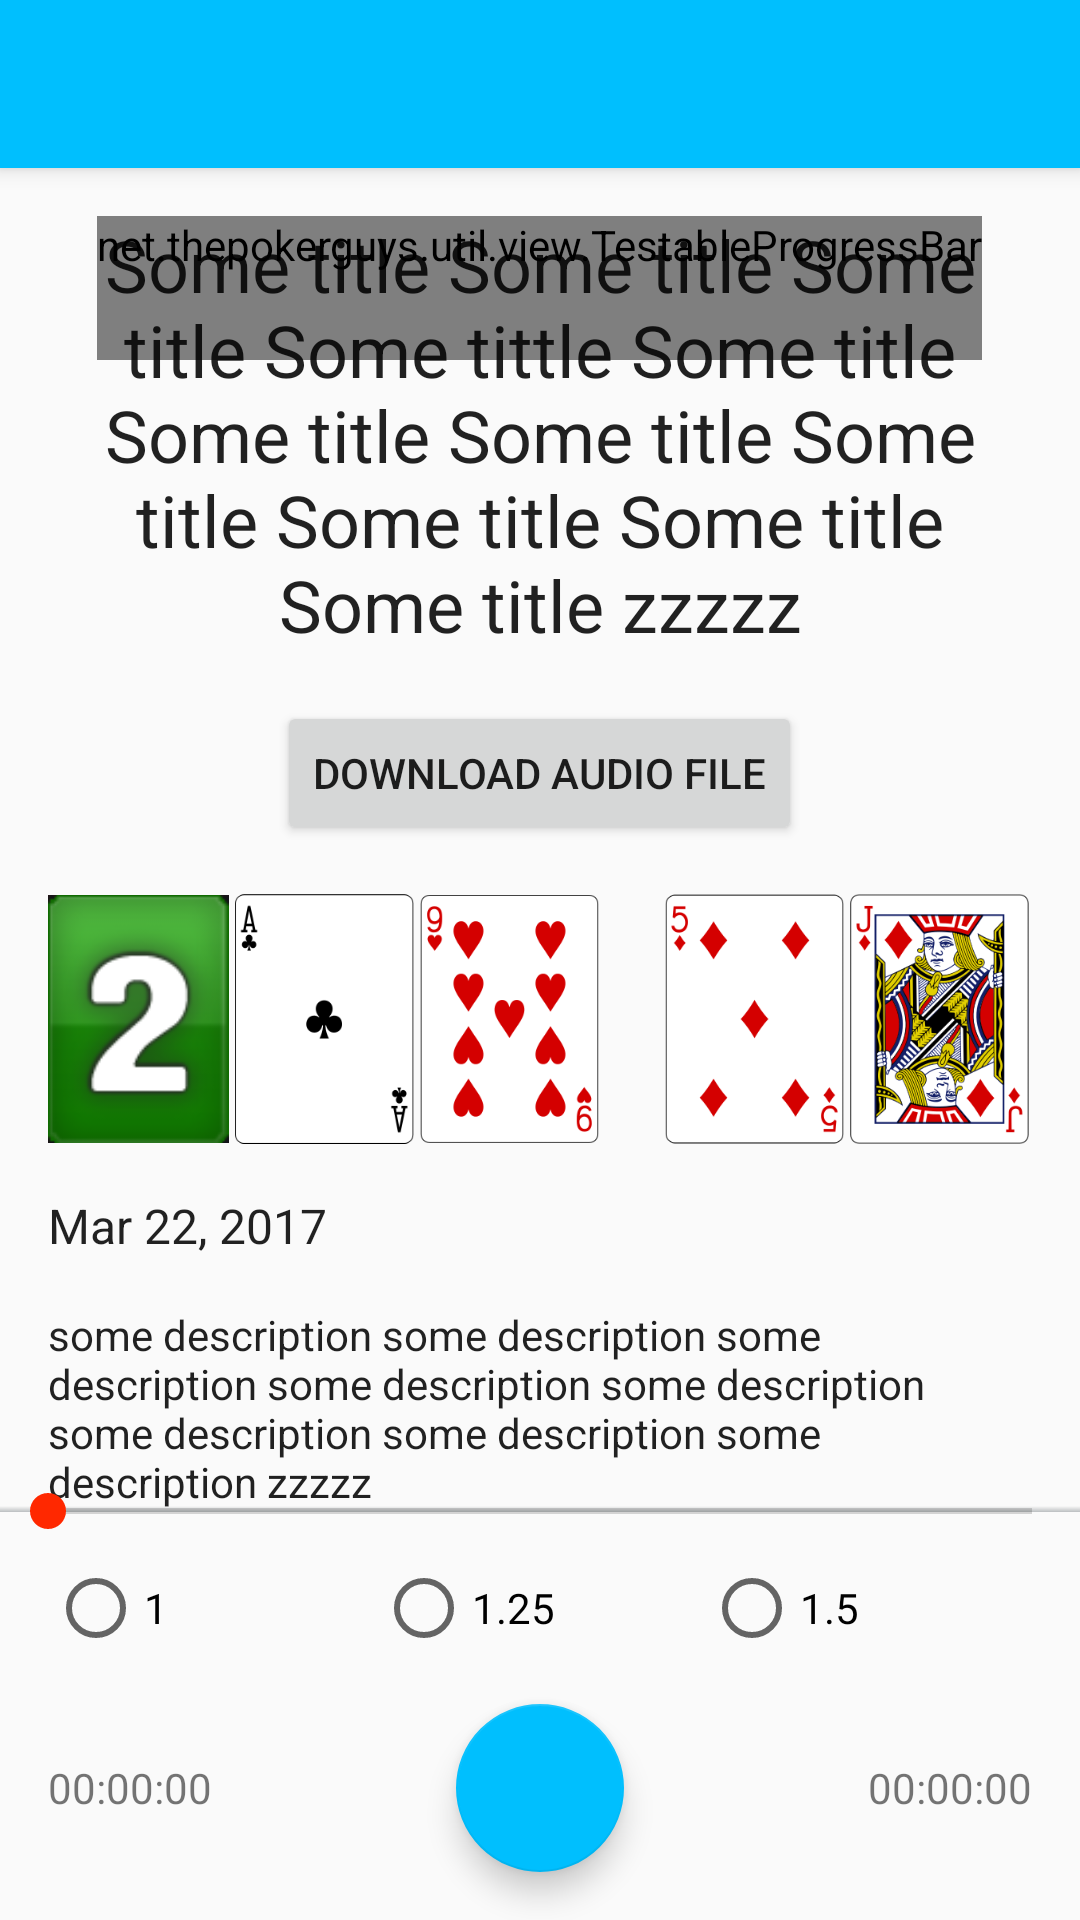

Reconstruct the res/layout file that produces this screen, plus the resources it refers to.
<!-- AndroidManifest.xml: application theme AppTheme -->
<!-- res/layout/play_activity.xml -->
<?xml version="1.0" encoding="utf-8"?>
<RelativeLayout xmlns:android="http://schemas.android.com/apk/res/android"
    xmlns:app="http://schemas.android.com/apk/res-auto"
    xmlns:tools="http://schemas.android.com/tools"
    android:layout_width="match_parent"
    android:layout_height="wrap_content">

    <FrameLayout
        android:id="@+id/play_controls_root"
        android:layout_width="match_parent"
        android:layout_height="wrap_content"
        android:layout_alignParentBottom="true"
        android:background="@color/md_grey_200">

        <LinearLayout
            style="@style/MaximumContentWidth"
            android:layout_height="wrap_content"
            android:orientation="vertical">

            <LinearLayout
                android:id="@+id/play_controls_file_fully_downloaded_root"
                android:layout_width="match_parent"
                android:layout_height="wrap_content"
                android:orientation="vertical">

                <RadioGroup
                    android:id="@+id/play_speed_buttons_root"
                    android:layout_width="match_parent"
                    android:layout_height="32dp"
                    android:layout_gravity="center"
                    android:layout_marginTop="16dp"
                    android:gravity="center_horizontal"
                    android:orientation="horizontal"
                    android:paddingLeft="16dp"
                    android:paddingRight="16dp">

                    <RadioButton
                        android:id="@+id/play_speed_1"
                        android:layout_width="0dp"
                        android:layout_height="wrap_content"
                        android:layout_weight="1"
                        android:text="@string/rbtn_speed_1" />

                    <RadioButton
                        android:id="@+id/play_speed_1_25"
                        android:layout_width="0dp"
                        android:layout_height="wrap_content"
                        android:layout_weight="1"
                        android:text="@string/rbtn_speed_1_25" />

                    <RadioButton
                        android:id="@+id/play_speed_1_5"
                        android:layout_width="0dp"
                        android:layout_height="wrap_content"
                        android:layout_weight="1"
                        android:text="@string/rbtn_speed_1_5" />

                </RadioGroup>

                <RelativeLayout
                    android:layout_width="match_parent"
                    android:layout_height="wrap_content"
                    android:paddingLeft="16dp"
                    android:paddingRight="16dp">

                    <android.support.design.widget.FloatingActionButton
                        android:id="@+id/play_big_fab"
                        android:layout_width="wrap_content"
                        android:layout_height="wrap_content"
                        android:layout_centerInParent="true"
                        android:layout_marginBottom="32dp"
                        android:layout_marginLeft="16dp"
                        android:layout_marginRight="16dp"
                        android:background="@android:color/transparent"
                        android:contentDescription="@string/content_description_btn_play_pause"
                        app:backgroundTint="@color/color_primary"
                        app:srcCompat="@drawable/ic_play_arrow_black_24dp" />

                    <ImageView
                        android:id="@+id/play_minus_10_sec"
                        android:layout_width="wrap_content"
                        android:layout_height="wrap_content"
                        android:layout_centerInParent="true"
                        android:layout_toLeftOf="@id/play_big_fab"
                        android:layout_toStartOf="@id/play_big_fab"
                        android:background="?attr/selectableItemBackgroundBorderless"
                        android:contentDescription="@string/content_description_btn_minus_10_sec"
                        android:padding="8dp"
                        app:srcCompat="@drawable/ic_replay_10_black_24dp" />

                    <ImageView
                        android:id="@+id/play_plus_10_sec"
                        android:layout_width="wrap_content"
                        android:layout_height="wrap_content"
                        android:layout_centerInParent="true"
                        android:layout_toEndOf="@+id/play_big_fab"
                        android:layout_toRightOf="@+id/play_big_fab"
                        android:background="?attr/selectableItemBackgroundBorderless"
                        android:contentDescription="@string/content_description_btn_minus_10_sec"
                        android:padding="8dp"
                        app:srcCompat="@drawable/ic_forward_10_black_24dp" />


                    <TextView
                        android:id="@+id/play_time_current"
                        android:layout_width="wrap_content"
                        android:layout_height="wrap_content"
                        android:layout_alignParentLeft="true"
                        android:layout_alignParentStart="true"
                        android:layout_centerVertical="true"
                        android:layout_toLeftOf="@id/play_minus_10_sec"
                        android:layout_toStartOf="@id/play_minus_10_sec"
                        android:text="@string/zeroTime" />

                    <TextView
                        android:id="@+id/play_time_max"
                        android:layout_width="wrap_content"
                        android:layout_height="wrap_content"
                        android:layout_alignParentEnd="true"
                        android:layout_alignParentRight="true"
                        android:layout_centerVertical="true"
                        android:layout_toEndOf="@id/play_time_max"
                        android:layout_toRightOf="@id/play_time_max"
                        android:text="@string/zeroTime" />

                </RelativeLayout>

            </LinearLayout>

        </LinearLayout>

    </FrameLayout>

    <View
        android:layout_width="match_parent"
        android:layout_height="2dp"
        android:layout_above="@id/play_controls_root"
        android:background="@drawable/shadow_above" />

    <android.support.design.widget.CoordinatorLayout
        android:id="@+id/play_details_root"
        android:layout_width="match_parent"
        android:layout_height="match_parent"
        android:layout_above="@id/play_controls_root">

        <android.support.design.widget.AppBarLayout
            android:id="@+id/play_appbar"
            android:layout_width="match_parent"
            android:layout_height="wrap_content"
            android:fitsSystemWindows="true"
            android:theme="@style/AppTheme.AppBarOverlay">

            <android.support.v7.widget.Toolbar
                android:id="@+id/play_toolbar"
                android:layout_width="match_parent"
                android:layout_height="?attr/actionBarSize"
                app:layout_collapseMode="pin"
                app:popupTheme="@style/ThemeOverlay.AppCompat.Light" />

        </android.support.design.widget.AppBarLayout>

        <FrameLayout
            android:layout_width="match_parent"
            android:layout_height="match_parent"
            android:layout_marginTop="?actionBarSize">

            <net.thepokerguys.util.view.TestableProgressBar
                android:id="@+id/play_podcast_root_loading"
                style="@style/Widget.AppCompat.ProgressBar"
                android:layout_width="wrap_content"
                android:layout_height="wrap_content"
                android:layout_gravity="center_horizontal"
                android:layout_marginTop="16dp" />

            <android.support.v4.widget.NestedScrollView
                android:id="@+id/play_podcast_root_loaded"
                android:layout_width="match_parent"
                android:layout_height="match_parent"
                app:layout_behavior="@string/appbar_scrolling_view_behavior"
                tools:ignore="UnusedAttribute">

                <include layout="@layout/play_podcast_loaded" />

            </android.support.v4.widget.NestedScrollView>

        </FrameLayout>

    </android.support.design.widget.CoordinatorLayout>

    <FrameLayout
        android:id="@+id/play_seek_bar_root"
        android:layout_width="match_parent"
        android:layout_height="40dp"
        android:layout_above="@id/play_controls_root"
        android:layout_alignBottom="@id/play_details_root"
        android:layout_marginBottom="-20dp">

        <SeekBar
            android:id="@+id/play_seek_bar"
            android:layout_width="match_parent"
            android:layout_height="wrap_content"
            android:layout_gravity="center_vertical" />

    </FrameLayout>

</RelativeLayout>
<!-- res/layout/play_podcast_loaded.xml (included above) -->
<?xml version="1.0" encoding="utf-8"?>
<LinearLayout xmlns:android="http://schemas.android.com/apk/res/android"
    xmlns:tools="http://schemas.android.com/tools"
    style="@style/MaximumContentWidth"
    android:layout_height="wrap_content"
    android:orientation="vertical"
    android:paddingLeft="16dp"
    android:paddingRight="16dp"
    tools:showIn="@layout/play_activity">

    <TextView
        android:id="@+id/play_podcast_title"
        style="@style/Base.TextAppearance.AppCompat.Headline"
        android:layout_width="match_parent"
        android:layout_height="wrap_content"
        android:layout_marginBottom="16dp"
        android:layout_marginTop="16dp"
        android:gravity="center"
        tools:text="Some title Some title Some title Some tittle Some title Some title Some title Some title Some title Some title Some title zzzzz" />

    <FrameLayout
        android:id="@+id/play_controls_file_not_fully_downloaded_root"
        android:layout_width="match_parent"
        android:layout_height="wrap_content"
        android:layout_marginBottom="16dp"
        tools:visibility="visible">

        <Button
            android:id="@+id/play_controls_file_start_download"
            style="@style/Widget.AppCompat.Button"
            android:layout_width="wrap_content"
            android:layout_height="wrap_content"
            android:layout_gravity="center_horizontal"
            android:text="@string/play_controls_start_download_file" />

        <Button
            android:id="@+id/play_controls_file_cancel_download"
            style="@style/Widget.AppCompat.Button"
            android:layout_width="wrap_content"
            android:layout_height="wrap_content"
            android:layout_gravity="center_horizontal"
            android:text="@string/play_controls_cancel_download_file"
            tools:visibility="gone" />

    </FrameLayout>

    <include layout="@layout/board" />

    <TextView
        android:id="@+id/play_podcast_publish_date"
        style="@style/Base.TextAppearance.AppCompat.Subhead"
        android:layout_width="match_parent"
        android:layout_height="wrap_content"
        android:layout_marginTop="16dp"
        tools:text="Mar 22, 2017" />

    <TextView
        android:id="@+id/play_podcast_decription"
        style="@style/Base.TextAppearance.AppCompat.Body1"
        android:layout_width="wrap_content"
        android:layout_height="wrap_content"
        android:layout_marginBottom="32dp"
        android:layout_marginTop="16dp"
        android:autoLink="all"
        tools:text="some description some description some description some description some description some description some description some description zzzzz" />

</LinearLayout>
<!-- res/layout/board.xml (included above) -->
<?xml version="1.0" encoding="utf-8"?>
<FrameLayout xmlns:android="http://schemas.android.com/apk/res/android"
    android:id="@+id/play_podcast_board_card_root"
    android:layout_width="match_parent"
    android:layout_height="wrap_content">

    <include layout="@layout/board_cards" />

</FrameLayout>
<!-- res/layout/board_cards.xml (included above) -->
<?xml version="1.0" encoding="utf-8"?>
<LinearLayout xmlns:android="http://schemas.android.com/apk/res/android"
    xmlns:tools="http://schemas.android.com/tools"
    android:layout_width="match_parent"
    android:layout_height="84dp"
    android:layout_gravity="center_horizontal"
    android:baselineAligned="false"
    android:orientation="horizontal"
    tools:ignore="NestedWeights,RtlSymmetry"
    tools:showIn="@layout/board">

    <LinearLayout
        android:layout_width="0dp"
        android:layout_height="wrap_content"
        android:layout_weight="3"
        android:orientation="horizontal">

        <ImageView
            android:id="@+id/play_podcast_board_flop_card_1"
            android:layout_width="0dp"
            android:layout_height="wrap_content"
            android:layout_weight="1"
            android:contentDescription="@string/content_description_flop_card"
            android:paddingEnd="1dp"
            android:paddingRight="1dp"
            tools:src="@drawable/card_simple_2c" />

        <ImageView
            android:id="@+id/play_podcast_board_flop_card_2"
            android:layout_width="0dp"
            android:layout_height="wrap_content"
            android:layout_weight="1"
            android:contentDescription="@string/content_description_flop_card"
            android:paddingLeft="1dp"
            android:paddingRight="1dp"
            tools:src="@drawable/card_classic_ac" />

        <ImageView
            android:id="@+id/play_podcast_board_flop_card_3"
            android:layout_width="0dp"
            android:layout_height="wrap_content"
            android:layout_weight="1"
            android:contentDescription="@string/content_description_flop_card"
            android:paddingLeft="1dp"
            android:paddingRight="1dp"
            tools:src="@drawable/card_classic_9h" />

    </LinearLayout>

    <LinearLayout
        android:layout_width="0dp"
        android:layout_height="wrap_content"
        android:layout_marginLeft="20dp"
        android:layout_marginStart="20dp"
        android:layout_weight="2"
        android:orientation="horizontal">

        <ImageView
            android:id="@+id/play_podcast_board_turn_card"
            android:layout_width="0dp"
            android:layout_height="wrap_content"
            android:layout_weight="1"
            android:contentDescription="@string/content_description_turn_card"
            android:paddingLeft="1dp"
            android:paddingRight="1dp"
            tools:src="@drawable/card_classic_5d" />

        <ImageView
            android:id="@+id/play_podcast_board_river_card"
            android:layout_width="0dp"
            android:layout_height="wrap_content"
            android:layout_weight="1"
            android:contentDescription="@string/content_description_river_card"
            android:paddingLeft="1dp"
            android:paddingRight="1dp"
            tools:src="@drawable/card_classic_jd" />

    </LinearLayout>

</LinearLayout>
<!-- resources referenced by this layout -->
<resources>
  <color name="color_primary">#00BFFE</color>
  <!-- drawable card_classic_5d: png bitmap (drawable, 8722 bytes) -->
  <!-- drawable card_classic_9h: png bitmap (drawable, 13392 bytes) -->
  <!-- drawable card_classic_ac: png bitmap (drawable, 5511 bytes) -->
  <!-- drawable card_classic_jd: png bitmap (drawable, 66459 bytes) -->
  <!-- drawable card_simple_2c: png bitmap (drawable, 8964 bytes) -->
  <!-- drawable shadow_above (drawable) -->
  <?xml version="1.0" encoding="utf-8"?>
  <shape xmlns:android="http://schemas.android.com/apk/res/android">
      <gradient
          android:angle="90"
          android:endColor="#00FFFFFF"
          android:startColor="#bbbec0" />
  </shape>
  <string name="content_description_btn_minus_10_sec">10 seconds back</string>
  <string name="content_description_btn_play_pause">Play or pause</string>
  <string name="content_description_flop_card">Flop card</string>
  <string name="content_description_river_card">River card</string>
  <string name="content_description_turn_card">Turn card</string>
  <string name="play_controls_cancel_download_file">Cancel Download</string>
  <string name="play_controls_start_download_file">Download Audio File</string>
  <string name="rbtn_speed_1">1</string>
  <string name="rbtn_speed_1_25">1.25</string>
  <string name="rbtn_speed_1_5">1.5</string>
  <string name="zeroTime">00:00:00</string>
  <style name="AppTheme.AppBarOverlay" parent="ThemeOverlay.AppCompat.ActionBar" />
  <style name="MaximumContentWidth">
          <item name="android:layout_width">match_parent</item>
          <item name="android:layout_gravity">center_horizontal</item>
      </style>
  <style name="AppTheme" parent="Theme.AppCompat.Light">
          
          <item name="colorPrimary">@color/color_primary</item>
          <item name="colorPrimaryDark">@color/color_primary_dark</item>
          <item name="colorAccent">@color/color_accent</item>
      </style>
  <color name="color_primary_dark">#00688B</color>
  <color name="color_accent">#FF2800</color>
</resources>
